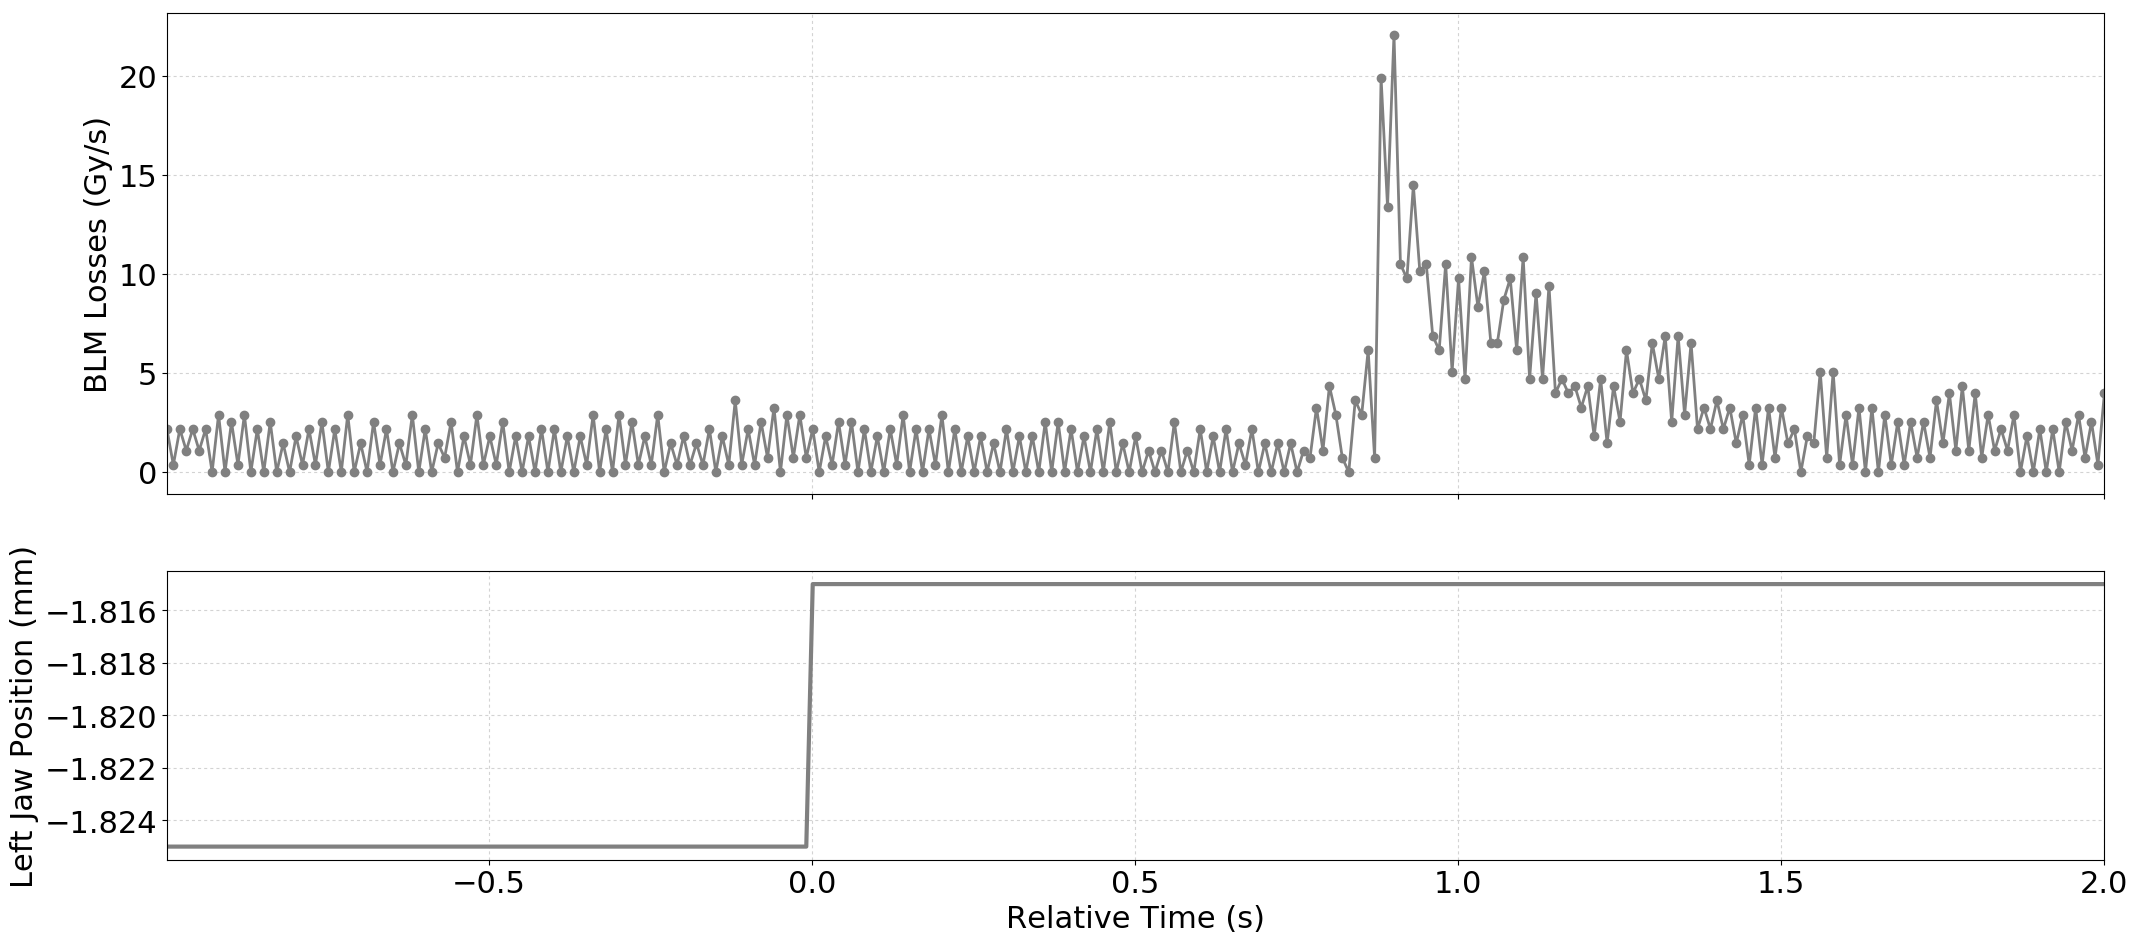

Source data for this figure (header and first rows):
Timestamp, position, BLMTI.06L7.B1E10_TCP.D6L7.B1
1494170612580, -1.825, 2.1719999999999997e-06
1494170612590, -1.825, 3.6200000000000004e-07
1494170612600, -1.825, 2.1719999999999997e-06
1494170612610, -1.825, 1.0859999999999999e-06
1494170612620, -1.825, 2.1719999999999997e-06
1494170612630, -1.825, 1.0859999999999999e-06
1494170612640, -1.825, 2.1719999999999997e-06
1494170612650, -1.825, 0.0
1494170612660, -1.825, 2.8960000000000003e-06
1494170612670, -1.825, 0.0
1494170612680, -1.825, 2.5340000000000002e-06
1494170612690, -1.825, 3.6200000000000004e-07
1494170612700, -1.825, 2.8960000000000003e-06
1494170612710, -1.825, 0.0
1494170612720, -1.825, 2.1719999999999997e-06
1494170612730, -1.825, 0.0
1494170612740, -1.825, 2.5340000000000002e-06
1494170612750, -1.825, 0.0
1494170612760, -1.825, 1.4480000000000002e-06
1494170612770, -1.825, 0.0
1494170612780, -1.825, 1.81e-06
1494170612790, -1.825, 3.6200000000000004e-07
1494170612800, -1.825, 2.1719999999999997e-06
1494170612810, -1.825, 3.6200000000000004e-07
1494170612820, -1.825, 2.5340000000000002e-06
1494170612830, -1.825, 0.0
1494170612840, -1.825, 2.1719999999999997e-06
1494170612850, -1.825, 0.0
1494170612860, -1.825, 2.8960000000000003e-06
1494170612870, -1.825, 0.0
1494170612880, -1.825, 1.4480000000000002e-06
1494170612890, -1.825, 0.0
1494170612900, -1.825, 2.5340000000000002e-06
1494170612910, -1.825, 3.6200000000000004e-07
1494170612920, -1.825, 2.1719999999999997e-06
1494170612930, -1.825, 0.0
1494170612940, -1.825, 1.4480000000000002e-06
1494170612950, -1.825, 3.6200000000000004e-07
1494170612960, -1.825, 2.8960000000000003e-06
1494170612970, -1.825, 0.0
1494170612980, -1.825, 2.1719999999999997e-06
1494170612990, -1.825, 0.0
1494170613000, -1.825, 1.4480000000000002e-06
1494170613010, -1.825, 7.240000000000001e-07
1494170613020, -1.825, 2.5340000000000002e-06
1494170613030, -1.825, 0.0
1494170613040, -1.825, 1.81e-06
1494170613050, -1.825, 3.6200000000000004e-07
1494170613060, -1.825, 2.8960000000000003e-06
1494170613070, -1.825, 3.6200000000000004e-07
1494170613080, -1.825, 1.81e-06
1494170613090, -1.825, 3.6200000000000004e-07
1494170613100, -1.825, 2.5340000000000002e-06
1494170613110, -1.825, 0.0
1494170613120, -1.825, 1.81e-06
1494170613130, -1.825, 0.0
1494170613140, -1.825, 1.81e-06
1494170613150, -1.825, 0.0
1494170613160, -1.825, 2.1719999999999997e-06
1494170613170, -1.825, 0.0
... 241 more rows
